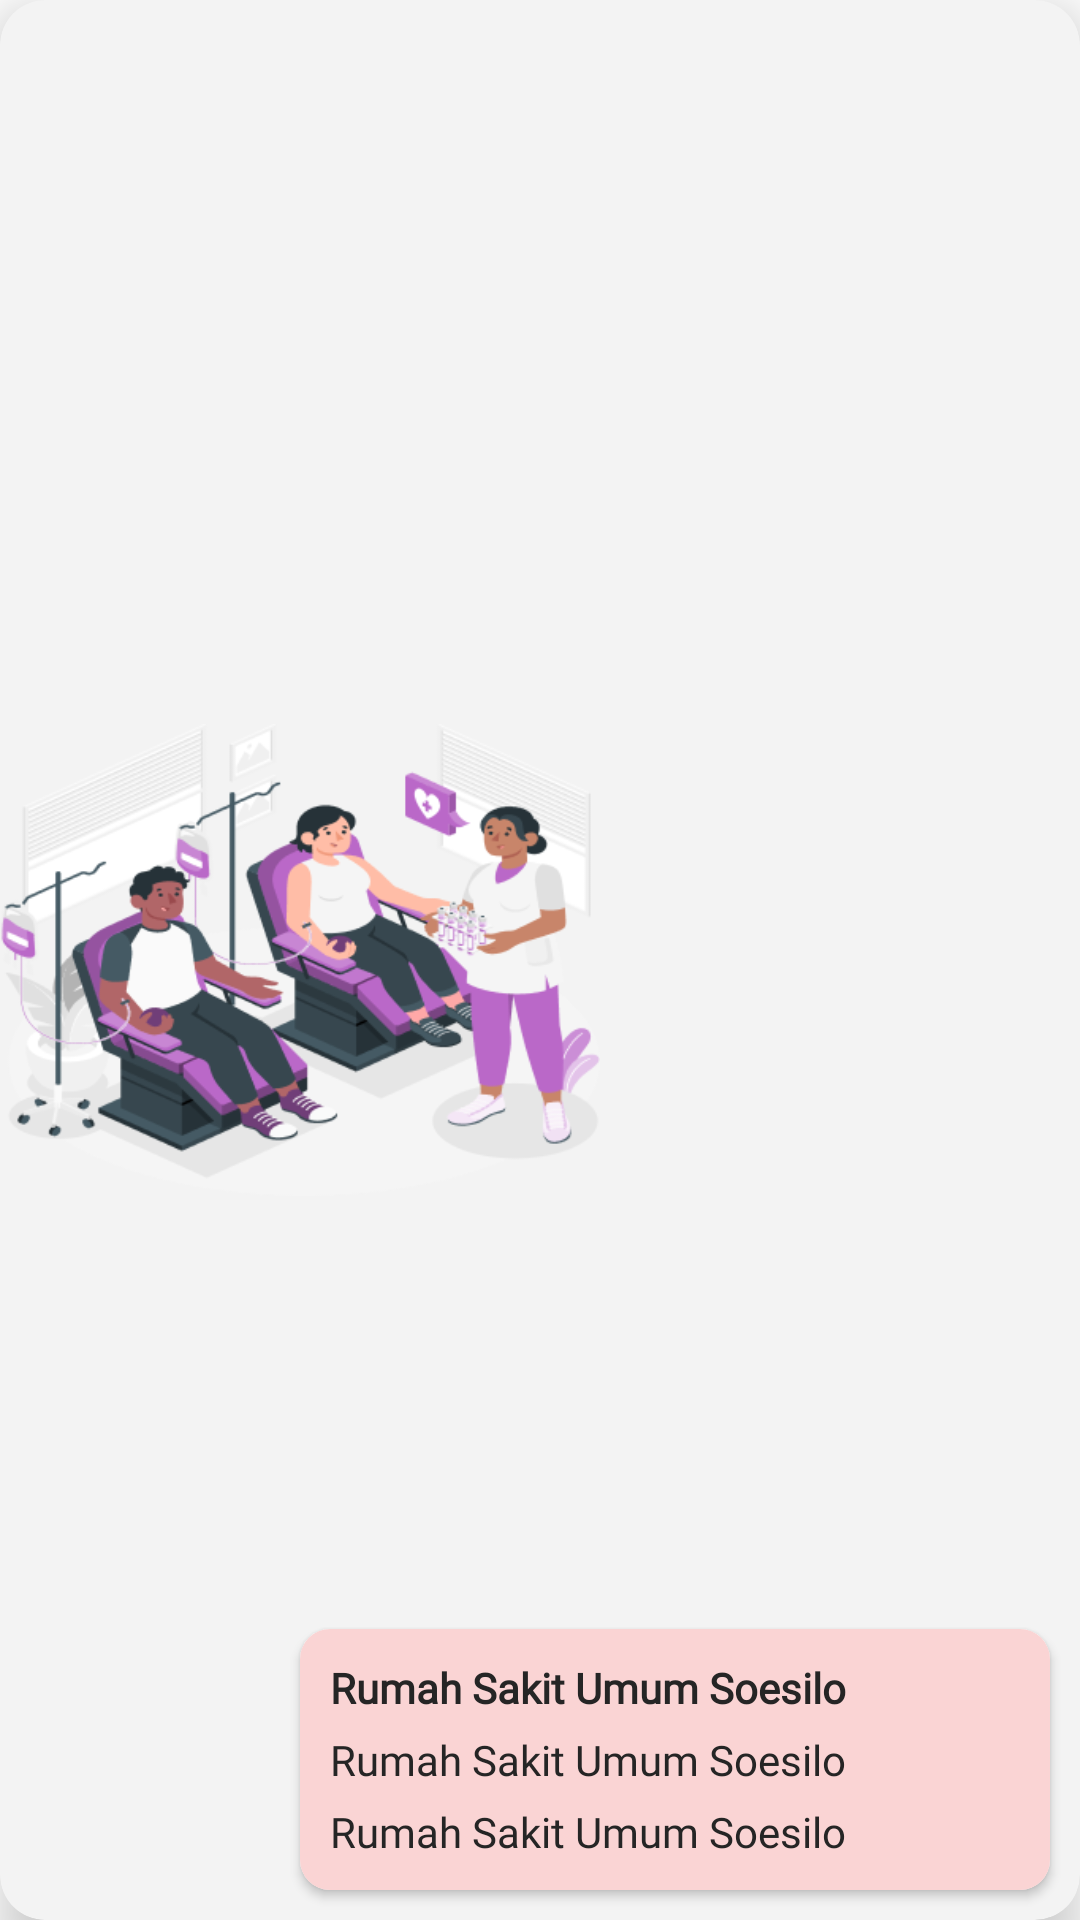

Produce the Android XML layout that renders to this screen, including the resource entries it uses.
<!-- AndroidManifest.xml: application theme Theme.DonorDarah -->
<!-- res/layout/list_blood_location.xml -->
<?xml version="1.0" encoding="utf-8"?>
<androidx.cardview.widget.CardView xmlns:android="http://schemas.android.com/apk/res/android"
    android:layout_width="match_parent"
    android:layout_height="wrap_content"
    xmlns:app="http://schemas.android.com/apk/res-auto"
    app:cardCornerRadius="@dimen/dp15"
    app:cardElevation="@dimen/dp10"
    android:id="@+id/card"
    android:backgroundTint="@color/white"
    android:layout_margin="@dimen/dp15">

    <androidx.constraintlayout.widget.ConstraintLayout
        android:layout_width="match_parent"
        android:layout_height="match_parent"
       >

        <ImageView
            android:id="@+id/img"
            android:layout_width="200dp"
            android:layout_height="200dp"
            android:src="@drawable/bg_detail"
            app:layout_constraintBottom_toBottomOf="parent"
            app:layout_constraintStart_toStartOf="parent"
            app:layout_constraintTop_toTopOf="parent" />

        <androidx.cardview.widget.CardView
            android:layout_width="250dp"
            android:layout_height="wrap_content"
            android:layout_margin="@dimen/dp10"
            app:cardCornerRadius="@dimen/dp10"
            app:cardElevation="2dp"
            app:layout_constraintBottom_toBottomOf="parent"
            app:layout_constraintEnd_toEndOf="parent">

           <LinearLayout
               android:layout_width="match_parent"
               android:layout_height="match_parent"
               android:padding="@dimen/dp10"
               android:background="@color/third_red"
               android:orientation="vertical">

               <TextView
                   android:id="@+id/tvName"
                   android:layout_width="wrap_content"
                   android:layout_height="wrap_content"
                   android:fontFamily="@font/poppins_regular"
                   android:text="@string/rumah_sakit_umum_soesilo"
                   android:textColor="@color/black"
                   android:textStyle="bold"
                   />

               <TextView
                   android:id="@+id/tvDate"
                   android:layout_width="wrap_content"
                   android:layout_height="wrap_content"
                   android:fontFamily="@font/poppins_regular"
                   android:text="@string/rumah_sakit_umum_soesilo"
                   android:textColor="@color/black"
                   android:textSize="@dimen/dimen_12"
                   android:layout_marginTop="@dimen/dp5" />

               <TextView
                   android:id="@+id/tvTime"
                   android:layout_width="wrap_content"
                   android:layout_height="wrap_content"
                   android:fontFamily="@font/poppins_regular"
                   android:text="@string/rumah_sakit_umum_soesilo"
                   android:textColor="@color/black"
                   android:textSize="@dimen/dimen_12"
                   android:layout_marginTop="@dimen/dp5" />

           </LinearLayout>


        </androidx.cardview.widget.CardView>



    </androidx.constraintlayout.widget.ConstraintLayout>





</androidx.cardview.widget.CardView>
<!-- resources referenced by this layout -->
<resources>
  <color name="black">#252525</color>
  <color name="third_red">#FAD4D4</color>
  <color name="white">#F3F3F3</color>
  <dimen name="dp10">10dp</dimen>
  <dimen name="dp15">15dp</dimen>
  <dimen name="dp5">5dp</dimen>
  <!-- drawable bg_detail: png bitmap (drawable, 59206 bytes) -->
  <string name="rumah_sakit_umum_soesilo">Rumah Sakit Umum Soesilo</string>
  <style name="Theme.DonorDarah" parent="Theme.MaterialComponents.DayNight.NoActionBar">
          
          <item name="colorPrimary">@color/red</item>
          <item name="colorPrimaryVariant">@color/red</item>
          <item name="colorOnPrimary">@color/white</item>
          
          <item name="colorSecondary">@color/teal_200</item>
          <item name="colorSecondaryVariant">@color/teal_700</item>
          <item name="colorOnSecondary">@color/black</item>
          
          <item name="android:statusBarColor" tools:targetApi="l">?attr/colorPrimaryVariant</item>
          
      </style>
  <color name="red">#F81111</color>
  <color name="teal_200">#FF03DAC5</color>
  <color name="teal_700">#FF018786</color>
</resources>
